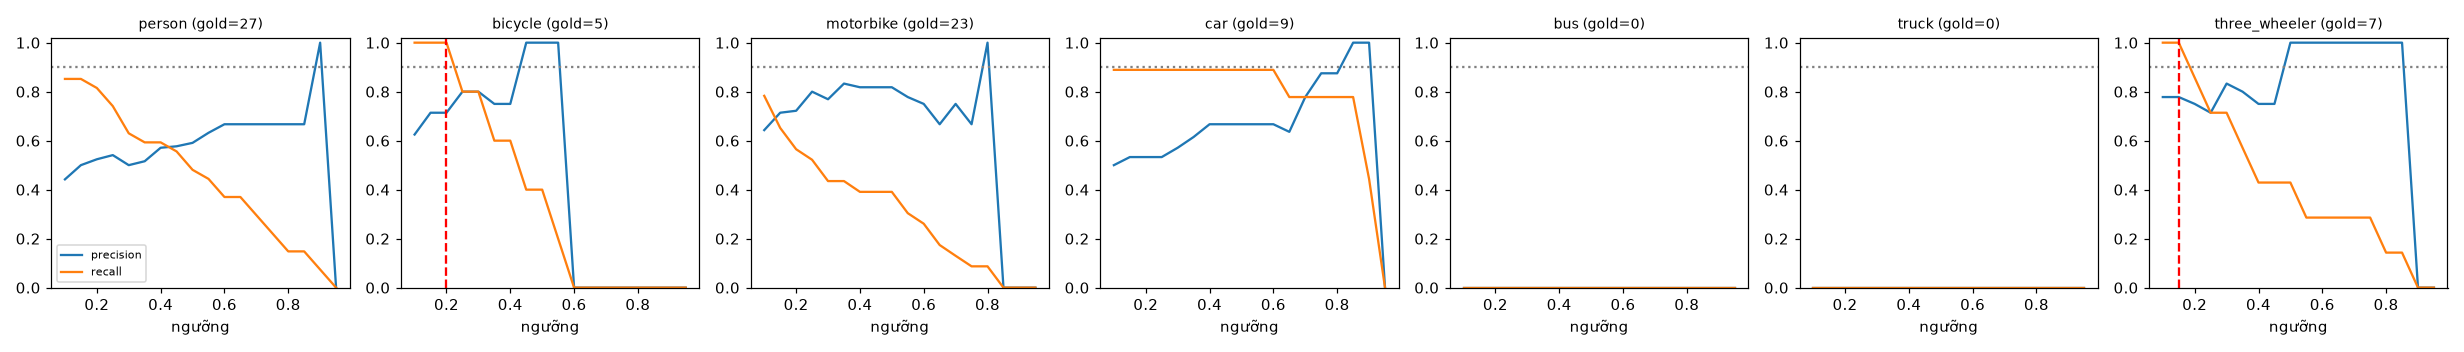

Values plotted in this chart, from the file beside it:
class, thr, tp, fp, fn, precision, recall, f1, n_gold
person, 0.1, 23, 29, 4, 0.442, 0.852, 0.582, 27
person, 0.15, 23, 23, 4, 0.5, 0.852, 0.63, 27
person, 0.2, 22, 20, 5, 0.524, 0.815, 0.638, 27
person, 0.25, 20, 17, 7, 0.541, 0.741, 0.625, 27
person, 0.3, 17, 17, 10, 0.5, 0.63, 0.557, 27
person, 0.35, 16, 15, 11, 0.516, 0.593, 0.552, 27
person, 0.4, 16, 12, 11, 0.571, 0.593, 0.582, 27
person, 0.45, 15, 11, 12, 0.577, 0.556, 0.566, 27
person, 0.5, 13, 9, 14, 0.591, 0.481, 0.531, 27
person, 0.55, 12, 7, 15, 0.632, 0.444, 0.522, 27
person, 0.6, 10, 5, 17, 0.667, 0.37, 0.476, 27
person, 0.65, 10, 5, 17, 0.667, 0.37, 0.476, 27
person, 0.7, 8, 4, 19, 0.667, 0.296, 0.41, 27
person, 0.75, 6, 3, 21, 0.667, 0.222, 0.333, 27
person, 0.8, 4, 2, 23, 0.667, 0.148, 0.242, 27
person, 0.85, 4, 2, 23, 0.667, 0.148, 0.242, 27
person, 0.9, 2, 0, 25, 1.0, 0.074, 0.138, 27
person, 0.95, 0, 0, 27, 0.0, 0.0, 0.0, 27
bicycle, 0.1, 5, 3, 0, 0.625, 1.0, 0.769, 5
bicycle, 0.15, 5, 2, 0, 0.714, 1.0, 0.833, 5
bicycle, 0.2, 5, 2, 0, 0.714, 1.0, 0.833, 5
bicycle, 0.25, 4, 1, 1, 0.8, 0.8, 0.8, 5
bicycle, 0.3, 4, 1, 1, 0.8, 0.8, 0.8, 5
bicycle, 0.35, 3, 1, 2, 0.75, 0.6, 0.667, 5
bicycle, 0.4, 3, 1, 2, 0.75, 0.6, 0.667, 5
bicycle, 0.45, 2, 0, 3, 1.0, 0.4, 0.571, 5
bicycle, 0.5, 2, 0, 3, 1.0, 0.4, 0.571, 5
bicycle, 0.55, 1, 0, 4, 1.0, 0.2, 0.333, 5
bicycle, 0.6, 0, 0, 5, 0.0, 0.0, 0.0, 5
bicycle, 0.65, 0, 0, 5, 0.0, 0.0, 0.0, 5
bicycle, 0.7, 0, 0, 5, 0.0, 0.0, 0.0, 5
bicycle, 0.75, 0, 0, 5, 0.0, 0.0, 0.0, 5
bicycle, 0.8, 0, 0, 5, 0.0, 0.0, 0.0, 5
bicycle, 0.85, 0, 0, 5, 0.0, 0.0, 0.0, 5
bicycle, 0.9, 0, 0, 5, 0.0, 0.0, 0.0, 5
bicycle, 0.95, 0, 0, 5, 0.0, 0.0, 0.0, 5
motorbike, 0.1, 18, 10, 5, 0.643, 0.783, 0.706, 23
motorbike, 0.15, 15, 6, 8, 0.714, 0.652, 0.682, 23
motorbike, 0.2, 13, 5, 10, 0.722, 0.565, 0.634, 23
motorbike, 0.25, 12, 3, 11, 0.8, 0.522, 0.632, 23
motorbike, 0.3, 10, 3, 13, 0.769, 0.435, 0.556, 23
motorbike, 0.35, 10, 2, 13, 0.833, 0.435, 0.571, 23
motorbike, 0.4, 9, 2, 14, 0.818, 0.391, 0.529, 23
motorbike, 0.45, 9, 2, 14, 0.818, 0.391, 0.529, 23
motorbike, 0.5, 9, 2, 14, 0.818, 0.391, 0.529, 23
motorbike, 0.55, 7, 2, 16, 0.778, 0.304, 0.438, 23
motorbike, 0.6, 6, 2, 17, 0.75, 0.261, 0.387, 23
motorbike, 0.65, 4, 2, 19, 0.667, 0.174, 0.276, 23
motorbike, 0.7, 3, 1, 20, 0.75, 0.13, 0.222, 23
motorbike, 0.75, 2, 1, 21, 0.667, 0.087, 0.154, 23
motorbike, 0.8, 2, 0, 21, 1.0, 0.087, 0.16, 23
motorbike, 0.85, 0, 0, 23, 0.0, 0.0, 0.0, 23
motorbike, 0.9, 0, 0, 23, 0.0, 0.0, 0.0, 23
motorbike, 0.95, 0, 0, 23, 0.0, 0.0, 0.0, 23
car, 0.1, 8, 8, 1, 0.5, 0.889, 0.64, 9
car, 0.15, 8, 7, 1, 0.533, 0.889, 0.667, 9
car, 0.2, 8, 7, 1, 0.533, 0.889, 0.667, 9
car, 0.25, 8, 7, 1, 0.533, 0.889, 0.667, 9
car, 0.3, 8, 6, 1, 0.571, 0.889, 0.696, 9
car, 0.35, 8, 5, 1, 0.615, 0.889, 0.727, 9
... 66 more rows
